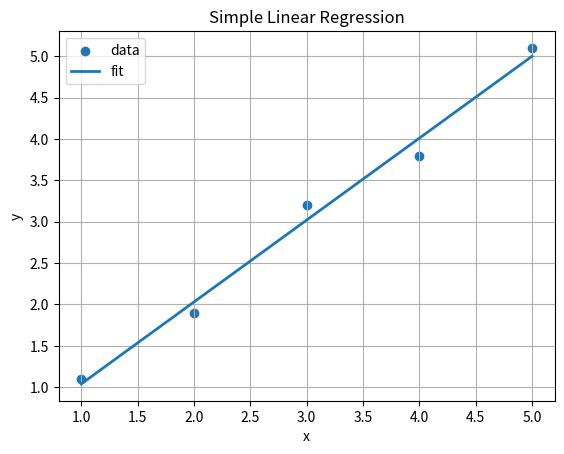

The script that saved this image: (Note: this script raises an exception after producing the figure.)
# least_squares_all_in_one.py
# [redacted]

import numpy as np
import matplotlib.pyplot as plt


# ---------------------------
# Metrics
# ---------------------------
def regression_metrics(y_true, y_pred):
    y_true = np.asarray(y_true, dtype=float)
    y_pred = np.asarray(y_pred, dtype=float)
    residuals = y_true - y_pred
    ss_res = float(np.sum(residuals**2))
    ss_tot = float(np.sum((y_true - y_true.mean())**2))
    r2 = 1.0 - ss_res / ss_tot if ss_tot > 0 else 1.0
    rmse = float(np.sqrt(ss_res / len(y_true)))
    return {"residuals": residuals, "R2": r2, "RMSE": rmse}


# ---------------------------
# 1) Simple Linear Regression (closed-form)
# ---------------------------
def simple_linear_regression(x, y):
    x = np.asarray(x, dtype=float)
    y = np.asarray(y, dtype=float)
    x_mean, y_mean = x.mean(), y.mean()
    Sxx = np.sum((x - x_mean) ** 2)
    Sxy = np.sum((x - x_mean) * (y - y_mean))
    beta1 = Sxy / Sxx
    beta0 = y_mean - beta1 * x_mean
    y_hat = beta0 + beta1 * x
    m = regression_metrics(y, y_hat)
    return {"beta0": beta0, "beta1": beta1, "y_hat": y_hat,
            "residuals": m["residuals"], "R2": m["R2"], "RMSE": m["RMSE"]}


# ---------------------------
# 2) General Least Squares (multiple regression)
#     X should include bias column if you want an intercept.
# ---------------------------
def fit_least_squares(X, y):
    X = np.asarray(X, dtype=float)
    y = np.asarray(y, dtype=float)
    beta, *_ = np.linalg.lstsq(X, y, rcond=None)  # stable
    y_hat = X @ beta
    m = regression_metrics(y, y_hat)
    return {"beta": beta, "y_hat": y_hat,
            "residuals": m["residuals"], "R2": m["R2"], "RMSE": m["RMSE"]}


def add_bias_column(X):
    X = np.asarray(X, dtype=float)
    ones = np.ones((X.shape[0], 1))
    return np.hstack([ones, X])


# ---------------------------
# 3) Polynomial Regression helper
#     Returns design matrix with [1, x, x^2, ..., x^degree]
# ---------------------------
def polynomial_design(x, degree):
    x = np.asarray(x, dtype=float)
    # features: [x, x^2, ..., x^p]
    X = np.column_stack([x ** k for k in range(1, degree + 1)])
    return add_bias_column(X)  # prepend ones for intercept


# ---------------------------
# 4) Ridge Regression (L2-regularized least squares)
#     Solve (X^T X + λ I) β = X^T y
#     X should include bias column if you want an intercept.
# ---------------------------
def ridge_fit(X, y, lam=1e-2):
    X = np.asarray(X, dtype=float)
    y = np.asarray(y, dtype=float)
    d = X.shape[1]
    A = X.T @ X + lam * np.eye(d)
    b = X.T @ y
    beta = np.linalg.solve(A, b)
    y_hat = X @ beta
    m = regression_metrics(y, y_hat)
    return {"beta": beta, "y_hat": y_hat,
            "residuals": m["residuals"], "R2": m["R2"], "RMSE": m["RMSE"]}


# ---------------------------
# 5) Predict helper
# ---------------------------
def predict_linear(beta, X):
    X = np.asarray(X, dtype=float)
    beta = np.asarray(beta, dtype=float)
    return X @ beta


# ---------------------------
# 6) Demo / Example usage
# ---------------------------
def demo():
    print("=== Simple Linear Regression Demo ===")
    x = np.array([1, 2, 3, 4, 5], dtype=float)
    y = np.array([1.1, 1.9, 3.2, 3.8, 5.1], dtype=float)
    res_simple = simple_linear_regression(x, y)
    print(f"beta0 = {res_simple['beta0']:.6f}, beta1 = {res_simple['beta1']:.6f}")
    print(f"R2 = {res_simple['R2']:.6f}, RMSE = {res_simple['RMSE']:.6f}")

    # Plot data + fitted line
    xx = np.linspace(x.min(), x.max(), 200)
    yy = res_simple["beta0"] + res_simple["beta1"] * xx
    plt.figure()
    plt.scatter(x, y, label="data")
    plt.plot(xx, yy, label="fit", linewidth=2)
    plt.title("Simple Linear Regression")
    plt.xlabel("x"); plt.ylabel("y"); plt.grid(True); plt.legend()

    # Residuals
    plt.figure()
    plt.stem(x, res_simple["residuals"], use_line_collection=True)
    plt.axhline(0, color="k", linestyle="--")
    plt.title("Residuals (Simple LR)")
    plt.xlabel("x"); plt.ylabel("y - ŷ"); plt.grid(True)

    print("\n=== Polynomial Regression (degree=2) Demo ===")
    rng = np.random.default_rng(0)
    x_poly = np.linspace(0, 5, 30)
    y_true = 2 + 0.5 * x_poly - 0.2 * x_poly**2
    y_poly = y_true + rng.normal(0, 0.35, size=x_poly.size)

    X_poly = polynomial_design(x_poly, degree=2)  # columns: [1, x, x^2]
    out_poly = fit_least_squares(X_poly, y_poly)
    print("beta (β0, β1, β2):", np.round(out_poly["beta"], 6))
    print(f"R2 = {out_poly['R2']:.6f}, RMSE = {out_poly['RMSE']:.6f}")

    # Plot polynomial fit
    xx2 = np.linspace(x_poly.min(), x_poly.max(), 300)
    Xx2 = polynomial_design(xx2, degree=2)
    yy2 = predict_linear(out_poly["beta"], Xx2)

    plt.figure()
    plt.scatter(x_poly, y_poly, s=25, label="data")
    plt.plot(xx2, yy2, linewidth=2, label="poly fit (deg=2)")
    plt.plot(xx2, 2 + 0.5*xx2 - 0.2*xx2**2, linestyle="--", label="true curve")
    plt.title("Polynomial Regression (Degree 2)")
    plt.xlabel("x"); plt.ylabel("y"); plt.grid(True); plt.legend()

    print("\n=== Ridge Regression (deg=5) Demo ===")
    # High-degree poly to show regularization helps
    X_poly5 = polynomial_design(x_poly, degree=5)
    out_ridge = ridge_fit(X_poly5, y_poly, lam=1e-1)
    print("beta (ridge):", np.round(out_ridge["beta"], 4))
    print(f"R2 = {out_ridge['R2']:.6f}, RMSE = {out_ridge['RMSE']:.6f}")

    # Plot ridge fit vs ordinary (optional)
    xx5 = np.linspace(x_poly.min(), x_poly.max(), 300)
    Xx5 = polynomial_design(xx5, degree=5)
    yy5 = predict_linear(out_ridge["beta"], Xx5)

    plt.figure()
    plt.scatter(x_poly, y_poly, s=25, label="data")
    plt.plot(xx5, yy5, linewidth=2, label="ridge fit (deg=5, λ=0.1)")
    plt.title("Ridge Polynomial Regression")
    plt.xlabel("x"); plt.ylabel("y"); plt.grid(True); plt.legend()

    plt.show()


if __name__ == "__main__":
    demo()
